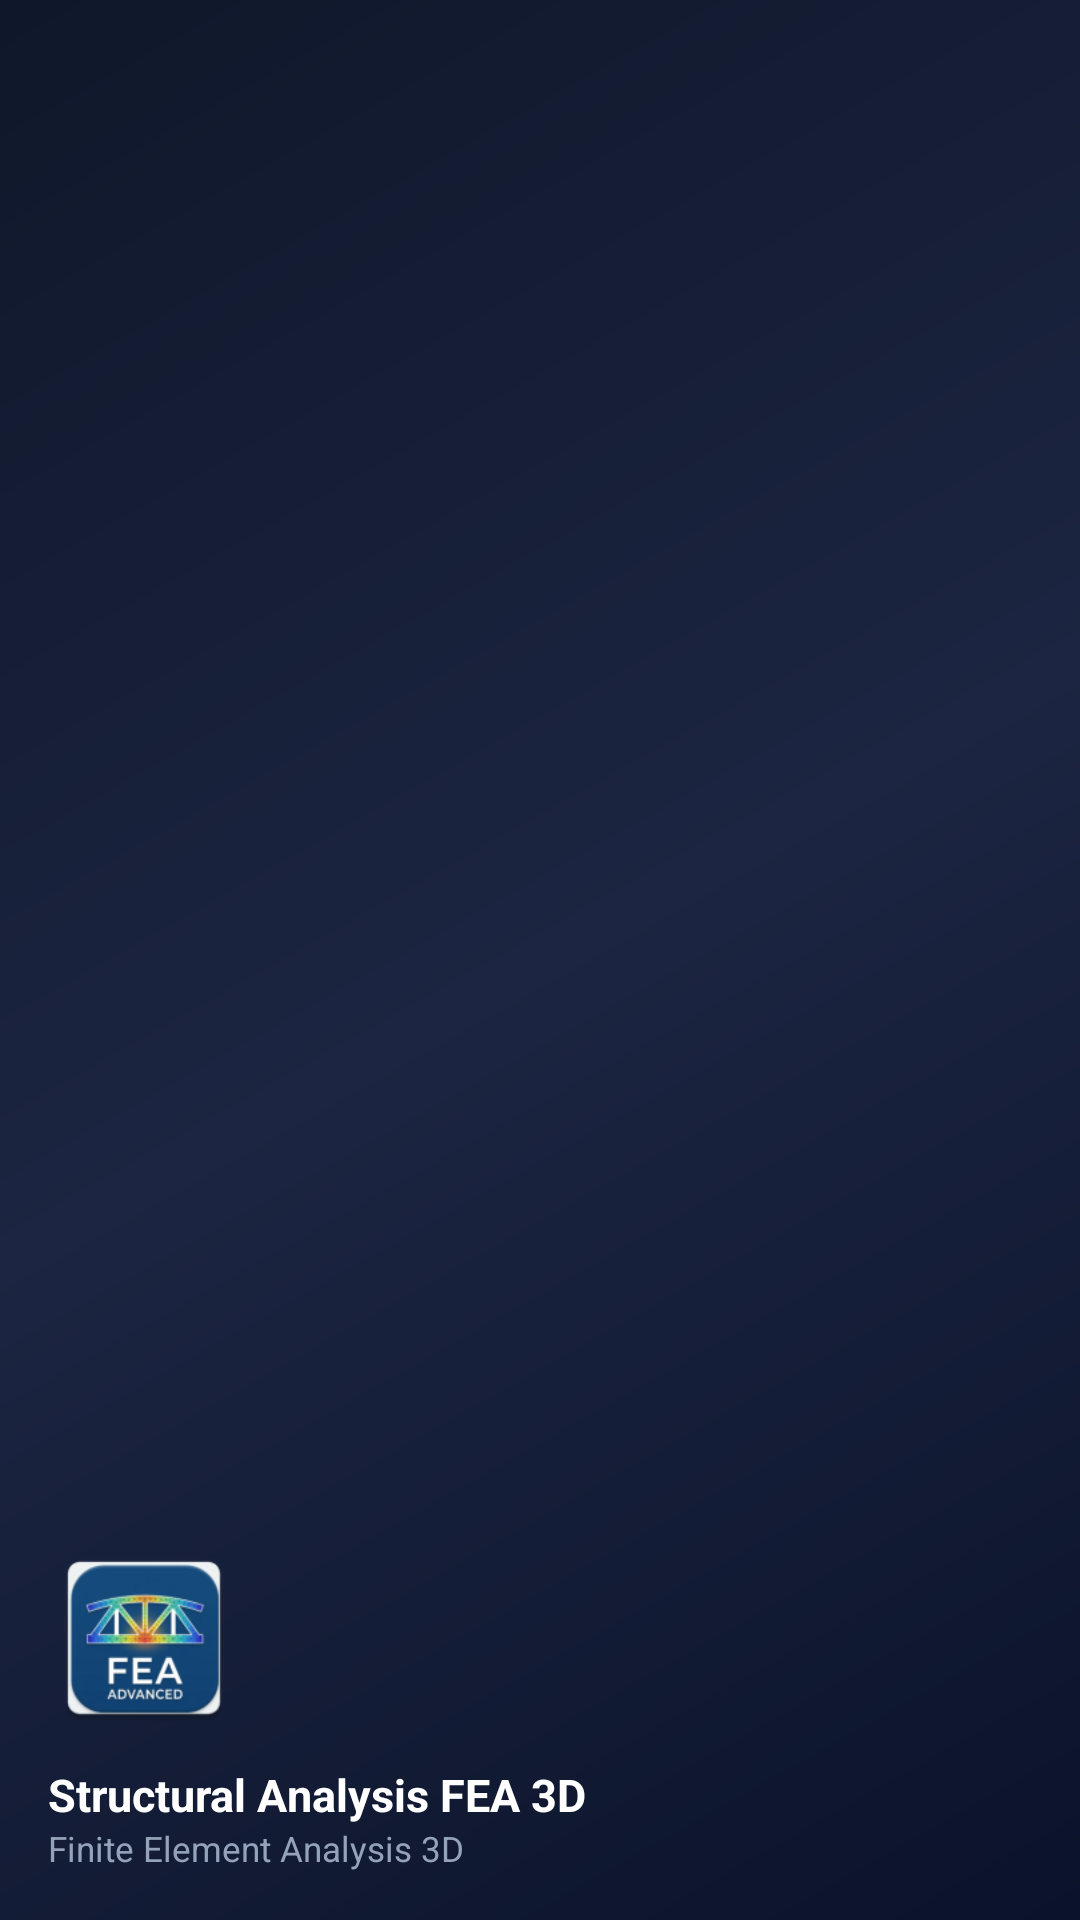

The Android layout XML behind this screen, and the referenced resources:
<!-- AndroidManifest.xml: application theme Theme.StructuralAnalysisFEA3D.NoActionBar -->
<!-- res/layout/nav_header.xml -->
<?xml version="1.0" encoding="utf-8"?>
<LinearLayout xmlns:android="http://schemas.android.com/apk/res/android"
    android:layout_width="match_parent"
    android:layout_height="176dp"
    android:background="@drawable/nav_header_bg"
    android:gravity="bottom"
    android:orientation="vertical"
    android:padding="16dp"
    android:theme="@style/ThemeOverlay.AppCompat.Dark">

    <ImageView
        android:layout_width="64dp"
        android:layout_height="64dp"
        android:contentDescription="@string/app_name"
        android:src="@mipmap/ic_launcher" />

    <TextView
        android:layout_width="match_parent"
        android:layout_height="wrap_content"
        android:paddingTop="10dp"
        android:text="@string/app_name"
        android:textAppearance="@style/TextAppearance.AppCompat.Body1"
        android:textColor="#FFFFFF"
        android:textSize="15sp"
        android:textStyle="bold" />

    <TextView
        android:layout_width="match_parent"
        android:layout_height="wrap_content"
        android:text="Finite Element Analysis 3D"
        android:textColor="#94A3B8"
        android:textSize="11.5sp" />

</LinearLayout>
<!-- resources referenced by this layout -->
<resources>
  <!-- drawable nav_header_bg (drawable) -->
  <shape xmlns:android="http://schemas.android.com/apk/res/android"
      android:shape="rectangle">
      <gradient
          android:startColor="#0B132B"
          android:centerColor="#1C2541"
          android:endColor="#0F172A"
          android:angle="135" />
  </shape>
  <!-- mipmap ic_launcher: webp bitmap (mipmap-hdpi, 5226 bytes) -->
  <string name="app_name">Structural Analysis FEA 3D</string>
  <style name="Theme.StructuralAnalysisFEA3D.NoActionBar" parent="Theme.MaterialComponents.DayNight.NoActionBar">
          
          <item name="colorPrimary">@color/primaryColor</item>
          <item name="colorPrimaryVariant">@color/primaryDarkColor</item>
          <item name="colorOnPrimary">@color/white</item>
          
          <item name="colorSecondary">@color/secondaryColor</item>
          <item name="colorSecondaryVariant">@color/secondaryDarkColor</item>
          <item name="colorOnSecondary">@color/white</item>
          
          <item name="android:statusBarColor">?attr/colorPrimaryVariant</item>
          <item name="android:windowActionBar">false</item>
          <item name="android:windowNoTitle">true</item>
          
          <item name="tabStyle">@style/Widget.App.TabLayout</item>
      </style>
  <color name="primaryColor">#1976D2</color>
  <color name="primaryDarkColor">#004BA0</color>
  <color name="white">#FFFFFFFF</color>
  <color name="secondaryColor">#FF8F00</color>
  <color name="secondaryDarkColor">#C56000</color>
  <style name="Widget.App.TabLayout" parent="Widget.MaterialComponents.TabLayout">
          <item name="tabBackground">@color/tab_background</item>
          <item name="tabIndicatorColor">@color/tab_indicator</item>
          <item name="tabIndicatorHeight">3dp</item>
          <item name="tabSelectedTextColor">@color/tab_text_selected</item>
          <item name="tabTextColor">@color/tab_text_color_selector</item>
          <item name="tabRippleColor">@color/tab_ripple</item>
          <item name="tabMode">fixed</item>
          <item name="tabGravity">fill</item>
          <item name="tabTextAppearance">@style/Widget.App.TabTextAppearance</item>
      </style>
  <color name="tab_background">#FFFFFF</color>
  <color name="tab_indicator">#1976D2</color>
  <color name="tab_text_selected">#1976D2</color>
  <color name="tab_ripple">#1A1976D2</color>
  <style name="Widget.App.TabTextAppearance" parent="TextAppearance.Design.Tab">
          <item name="android:textSize">12sp</item>
          <item name="android:textStyle">bold</item>
          <item name="textAllCaps">false</item>
      </style>
</resources>
